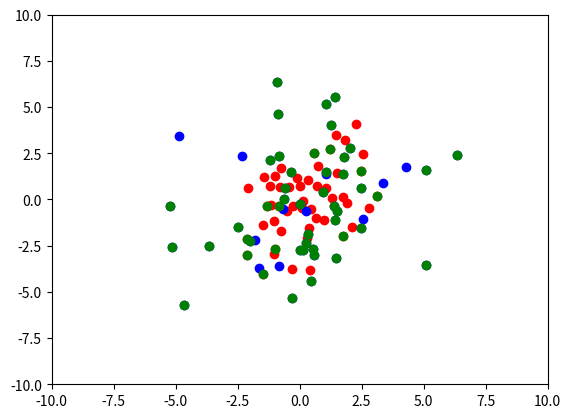

This figure's Python source:
import numpy as np
import matplotlib.pyplot as plt

# SIGMAS (Matrice de covariance)

sig1 = np.array([[2, 1], [1, 3]])
sig2 = np.array([[6, 1], [1, 7]])

#w

w1 = 0.3
w2 = 0.7

#mu   (moyenne)

mu1 = np.array([1, 1])
mu2 = np.array([5, 5])

nb_points = 50

"""
Distribution normale multidimensionnelle
"""
def normal_multi(d, mu, sig, x):
    dens = 1 / (np.power(2 * np.pi, d / 2) * np.sqrt(np.linalg.det(sig)))

    expos = -1 / 2 * np.transpose(x - mu) * np.linalg.inv(sig) * (x - mu)
    dens = dens * (np.power(np.exp, expos))

    return dens

def genGauss(N, mu, sig):
    data = np.random.randn(2, N)
    A = np.linalg.cholesky(sig)
    data = A @ data
    k = 0
    for i in data:
        for j in i:
            j += mu[k]
        k += 1
    return data

def plotGauss(data, par):
    plt.plot(data[0], data[1], par)


def genGMM(N, mu1, mu2, sig1, sig2, w1, w2):
    f_data = genGauss(nb_points, mu1, sig1)
    s_data = genGauss(nb_points,mu2, sig2 )
    plotGauss(f_data, 'ro')
    plotGauss(s_data, 'bo')
    t = np.random.rand(N)
    data = np.copy(f_data)
    for i in range(N):
        if t[i] > w1:
            data[0][i] = s_data[0][i]
            data[1][i] = s_data[1][i]
    return data

data = genGMM(nb_points, mu1, mu2, sig1, sig2, w1, w2) #Will plot the 2 gaussians
plt.axis([-10, 10, -10, 10])
plt.show()
plotGauss(data, 'go')                                                           #Plot the resulting GMM
plt.axis([-10, 10, -10, 10])
plt.show()
